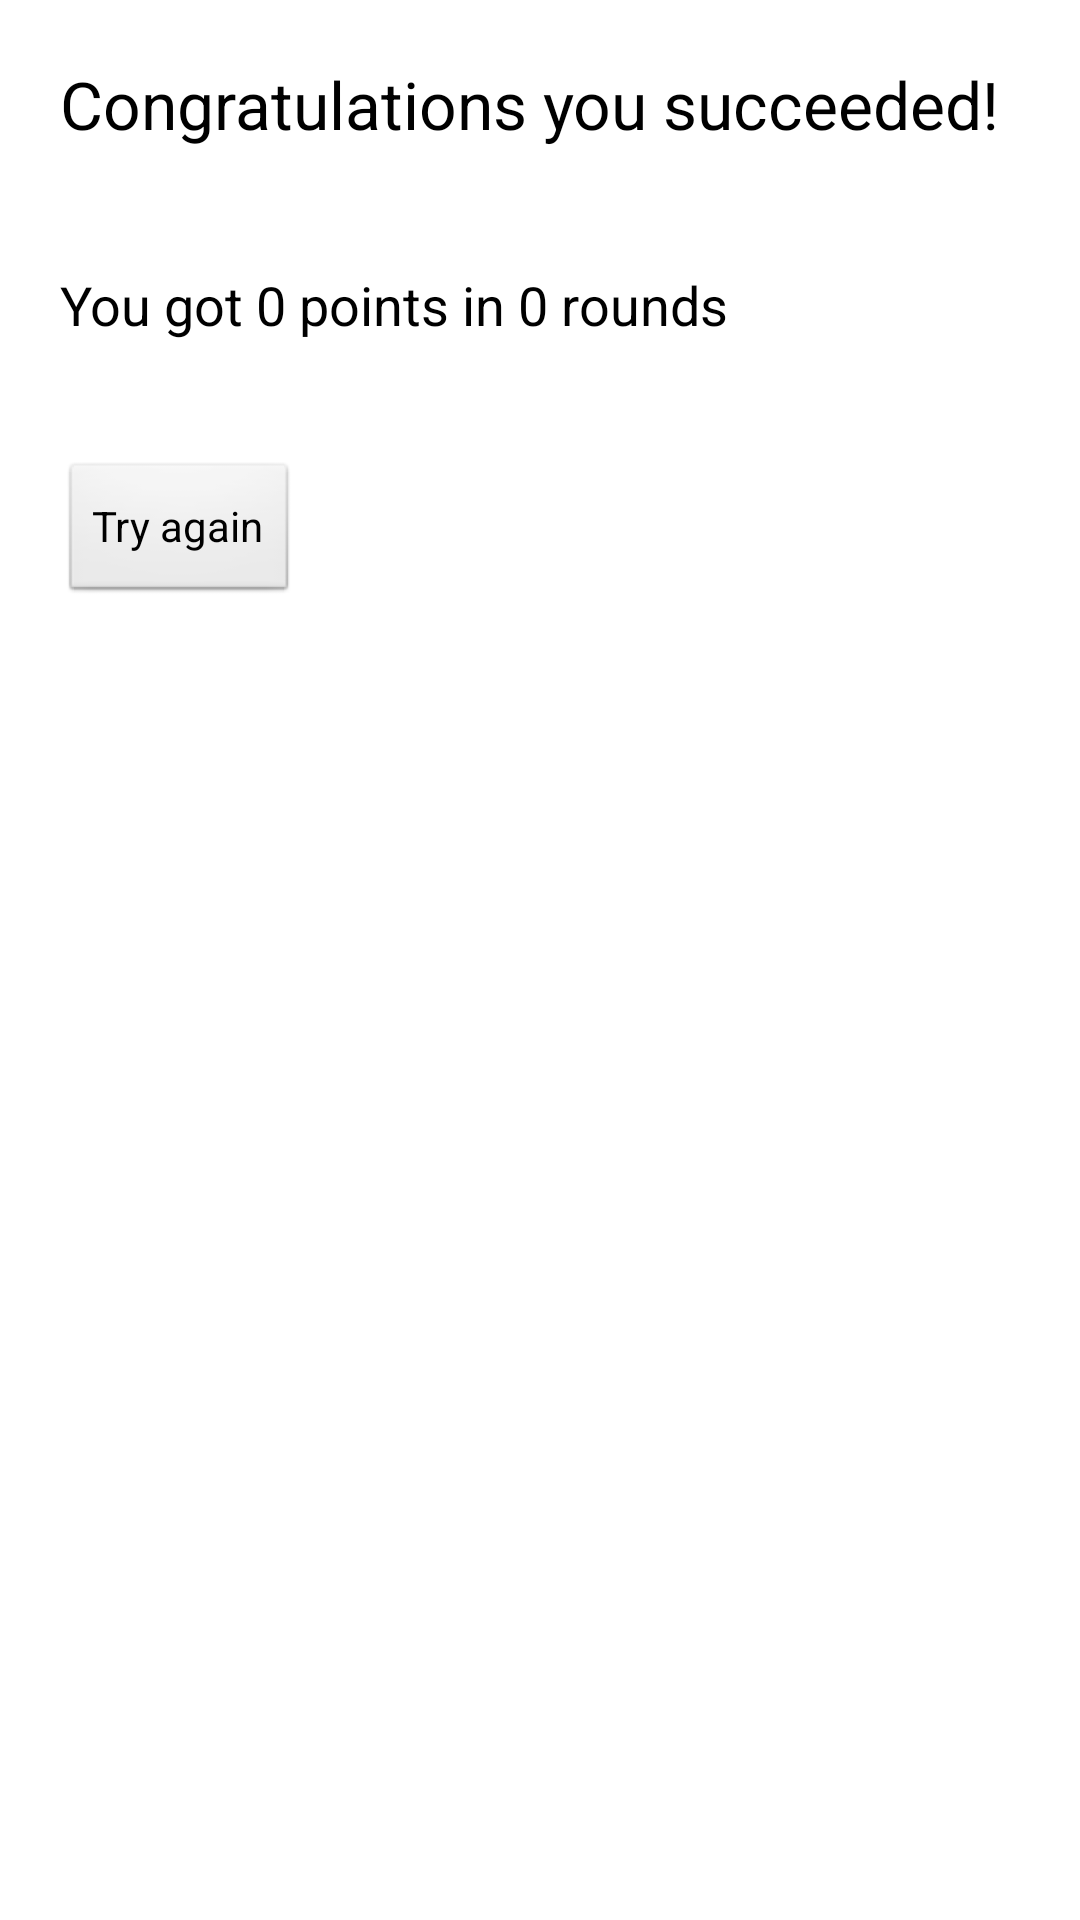

This screen was rendered from an Android layout file. Write that file and the resources it references.
<!-- AndroidManifest.xml: application theme AppTheme -->
<!-- res/layout/activity_highscore.xml -->
<?xml version="1.0" encoding="utf-8"?>
<LinearLayout xmlns:android="http://schemas.android.com/apk/res/android"
    android:layout_width="match_parent"
    android:layout_height="match_parent"
    android:orientation="vertical" >

    <LinearLayout
        android:layout_width="match_parent"
        android:layout_height="wrap_content"
        android:orientation="vertical"
        android:padding="20dp" >

        <TextView
            android:layout_width="wrap_content"
            android:layout_height="wrap_content"
            android:layout_marginBottom="40dp"
            android:text="Congratulations you succeeded!"
            android:textAppearance="?android:attr/textAppearanceLarge" />

        <TextView
            android:id="@+id/text_highschore"
            android:layout_width="wrap_content"
            android:layout_height="wrap_content"
            android:layout_marginBottom="40dp"
            android:lineSpacingExtra="10dp"
            android:text="You got 0 points in 0 rounds"
            android:textAppearance="?android:attr/textAppearanceMedium" />

        <Button
            android:id="@+id/button1"
            android:layout_width="wrap_content"
            android:layout_height="wrap_content"
            android:text="Try again" 
            android:onClick="onClickTryAgain"/>
    </LinearLayout>

</LinearLayout>
<!-- resources referenced by this layout -->
<resources>
  <style name="AppTheme" parent="AppBaseTheme">
          
      </style>
  <style name="AppBaseTheme" parent="android:Theme.Light">
          
      </style>
</resources>
